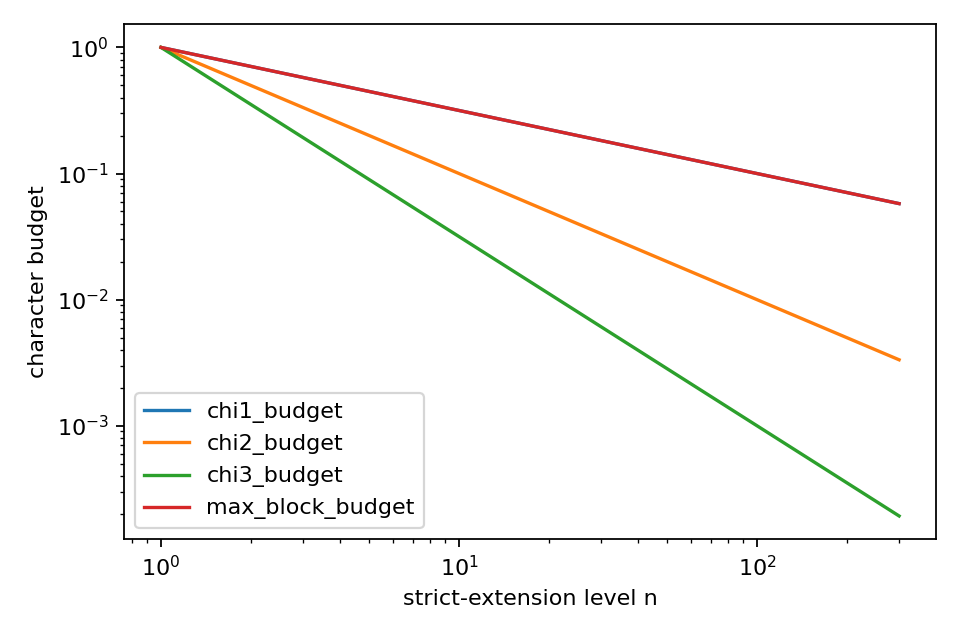

Data behind this chart, as committed beside it:
n, lambda_min, max_block_budget, chi1_budget, chi2_budget, chi3_budget
1, 1.0, 1.0, 1.0, 1.0, 1.0
2, 1.414, 0.7071, 0.7071, 0.5, 0.3536
3, 1.732, 0.5774, 0.5774, 0.3333, 0.1925
4, 2.0, 0.5, 0.5, 0.25, 0.125
5, 2.236, 0.4472, 0.4472, 0.2, 0.08944
6, 2.449, 0.4082, 0.4082, 0.1667, 0.06804
7, 2.646, 0.378, 0.378, 0.1429, 0.05399
8, 2.828, 0.3536, 0.3536, 0.125, 0.04419
9, 3.0, 0.3333, 0.3333, 0.1111, 0.03704
10, 3.162, 0.3162, 0.3162, 0.1, 0.03162
11, 3.317, 0.3015, 0.3015, 0.09091, 0.02741
12, 3.464, 0.2887, 0.2887, 0.08333, 0.02406
13, 3.606, 0.2774, 0.2774, 0.07692, 0.02133
14, 3.742, 0.2673, 0.2673, 0.07143, 0.01909
15, 3.873, 0.2582, 0.2582, 0.06667, 0.01721
16, 4.0, 0.25, 0.25, 0.0625, 0.01562
17, 4.123, 0.2425, 0.2425, 0.05882, 0.01427
18, 4.243, 0.2357, 0.2357, 0.05556, 0.01309
19, 4.359, 0.2294, 0.2294, 0.05263, 0.01207
20, 4.472, 0.2236, 0.2236, 0.05, 0.01118
21, 4.583, 0.2182, 0.2182, 0.04762, 0.01039
22, 4.69, 0.2132, 0.2132, 0.04545, 0.009691
23, 4.796, 0.2085, 0.2085, 0.04348, 0.009066
24, 4.899, 0.2041, 0.2041, 0.04167, 0.008505
25, 5.0, 0.2, 0.2, 0.04, 0.008
26, 5.099, 0.1961, 0.1961, 0.03846, 0.007543
27, 5.196, 0.1925, 0.1925, 0.03704, 0.007128
28, 5.292, 0.189, 0.189, 0.03571, 0.006749
29, 5.385, 0.1857, 0.1857, 0.03448, 0.006403
30, 5.477, 0.1826, 0.1826, 0.03333, 0.006086
31, 5.568, 0.1796, 0.1796, 0.03226, 0.005794
32, 5.657, 0.1768, 0.1768, 0.03125, 0.005524
33, 5.745, 0.1741, 0.1741, 0.0303, 0.005275
34, 5.831, 0.1715, 0.1715, 0.02941, 0.005044
35, 5.916, 0.169, 0.169, 0.02857, 0.004829
36, 6.0, 0.1667, 0.1667, 0.02778, 0.00463
37, 6.083, 0.1644, 0.1644, 0.02703, 0.004443
38, 6.164, 0.1622, 0.1622, 0.02632, 0.004269
39, 6.245, 0.1601, 0.1601, 0.02564, 0.004106
40, 6.325, 0.1581, 0.1581, 0.025, 0.003953
41, 6.403, 0.1562, 0.1562, 0.02439, 0.003809
42, 6.481, 0.1543, 0.1543, 0.02381, 0.003674
43, 6.557, 0.1525, 0.1525, 0.02326, 0.003546
44, 6.633, 0.1508, 0.1508, 0.02273, 0.003426
45, 6.708, 0.1491, 0.1491, 0.02222, 0.003313
46, 6.782, 0.1474, 0.1474, 0.02174, 0.003205
47, 6.856, 0.1459, 0.1459, 0.02128, 0.003104
48, 6.928, 0.1443, 0.1443, 0.02083, 0.003007
49, 7.0, 0.1429, 0.1429, 0.02041, 0.002915
50, 7.071, 0.1414, 0.1414, 0.02, 0.002828
51, 7.141, 0.14, 0.14, 0.01961, 0.002746
52, 7.211, 0.1387, 0.1387, 0.01923, 0.002667
53, 7.28, 0.1374, 0.1374, 0.01887, 0.002592
54, 7.348, 0.1361, 0.1361, 0.01852, 0.00252
55, 7.416, 0.1348, 0.1348, 0.01818, 0.002452
56, 7.483, 0.1336, 0.1336, 0.01786, 0.002386
57, 7.55, 0.1325, 0.1325, 0.01754, 0.002324
58, 7.616, 0.1313, 0.1313, 0.01724, 0.002264
59, 7.681, 0.1302, 0.1302, 0.01695, 0.002207
60, 7.746, 0.1291, 0.1291, 0.01667, 0.002152
... 240 more rows
